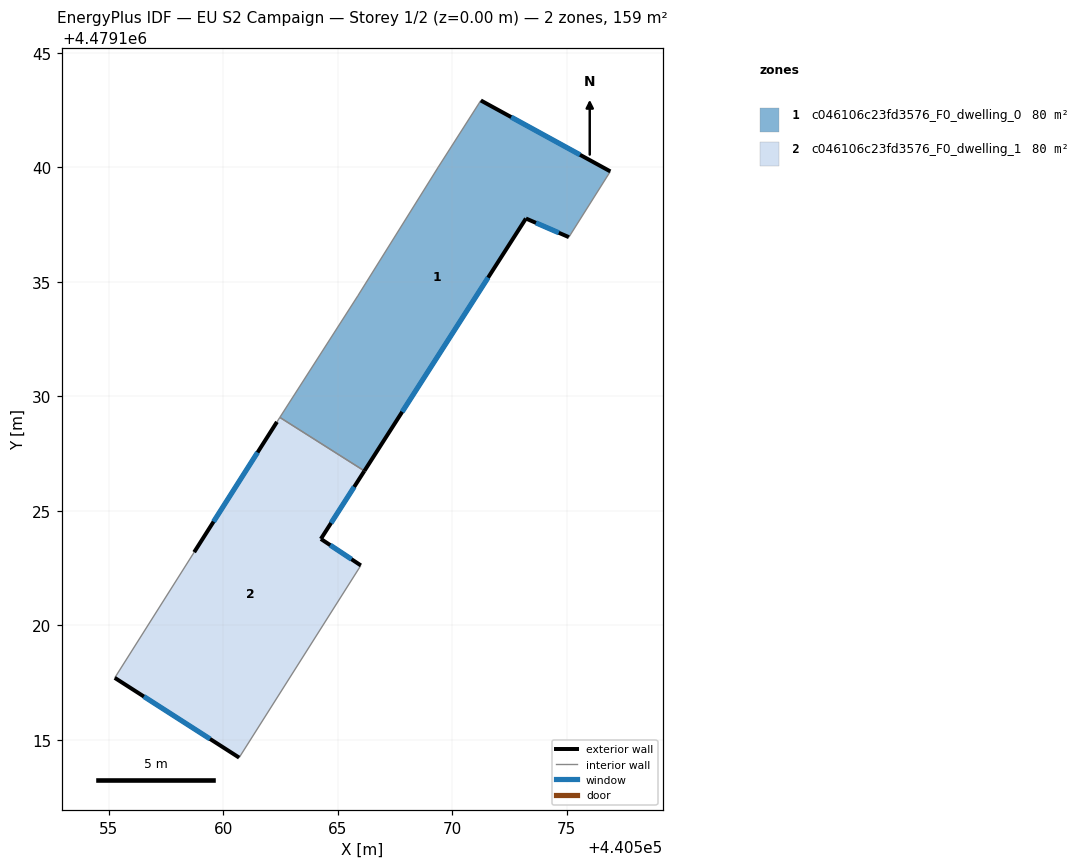
=== STOREY PLAN SPEC (per zone: floor XY polygon, exterior-wall plan segments, windows/doors) ===
zone 1: c046106c23fd3576_F0_dwelling_0  (79.7 m²)
  floor: (440576.91, 4479139.82) (440575.10, 4479136.95) (440573.23, 4479137.77) (440566.17, 4479126.74) (440562.48, 4479129.08) (440565.88, 4479134.38) (440569.39, 4479140.00) (440571.26, 4479142.92)
  exterior wall: (440576.91, 4479139.82) – (440571.26, 4479142.92)  [6.4 m]
    window: (440575.59, 4479140.55) – (440572.58, 4479142.20)  [5.5 m²]
  exterior wall: (440573.23, 4479137.77) – (440575.10, 4479136.95)  [2.0 m]
    window: (440573.67, 4479137.58) – (440574.66, 4479137.14)  [1.7 m²]
  exterior wall: (440566.17, 4479126.74) – (440573.23, 4479137.77)  [13.1 m]
    window: (440567.82, 4479129.32) – (440571.57, 4479135.18)  [11.1 m²]
  interior walls: 5
zone 2: c046106c23fd3576_F0_dwelling_1  (79.7 m²)
  floor: (440566.17, 4479126.74) (440564.27, 4479123.77) (440566.02, 4479122.62) (440560.70, 4479114.22) (440555.27, 4479117.71) (440558.74, 4479123.19) (440562.35, 4479128.88) (440562.48, 4479129.08)
  exterior wall: (440564.27, 4479123.77) – (440566.17, 4479126.74)  [3.5 m]
    window: (440564.72, 4479124.47) – (440565.73, 4479126.05)  [3.0 m²]
  exterior wall: (440566.02, 4479122.62) – (440564.27, 4479123.77)  [2.1 m]
    window: (440565.61, 4479122.89) – (440564.68, 4479123.50)  [1.8 m²]
  exterior wall: (440555.27, 4479117.71) – (440560.70, 4479114.22)  [6.5 m]
    window: (440556.54, 4479116.89) – (440559.43, 4479115.04)  [5.5 m²]
  exterior wall: (440562.35, 4479128.88) – (440558.74, 4479123.19)  [6.7 m]
    window: (440561.51, 4479127.55) – (440559.58, 4479124.53)  [5.7 m²]
  interior walls: 4

=== DERIVED (storey summary) ===
Building: EU S2 Campaign
Storey: 1 of 2  (floor level z = 0.00 m)
Storey gross floor area: 159.3 m²
Zones on this storey: 2
  - c046106c23fd3576_F0_dwelling_0: floor 79.7 m²; exterior wall 21.6 m (64.7 m²); 3 window(s) 18.3 m²; WWR 28.3%
  - c046106c23fd3576_F0_dwelling_1: floor 79.7 m²; exterior wall 18.8 m (56.4 m²); 4 window(s) 16.0 m²; WWR 28.3%
Zone adjacency (shared interzone walls):
  - c046106c23fd3576_F0_dwelling_0 ↔ c046106c23fd3576_F0_dwelling_1